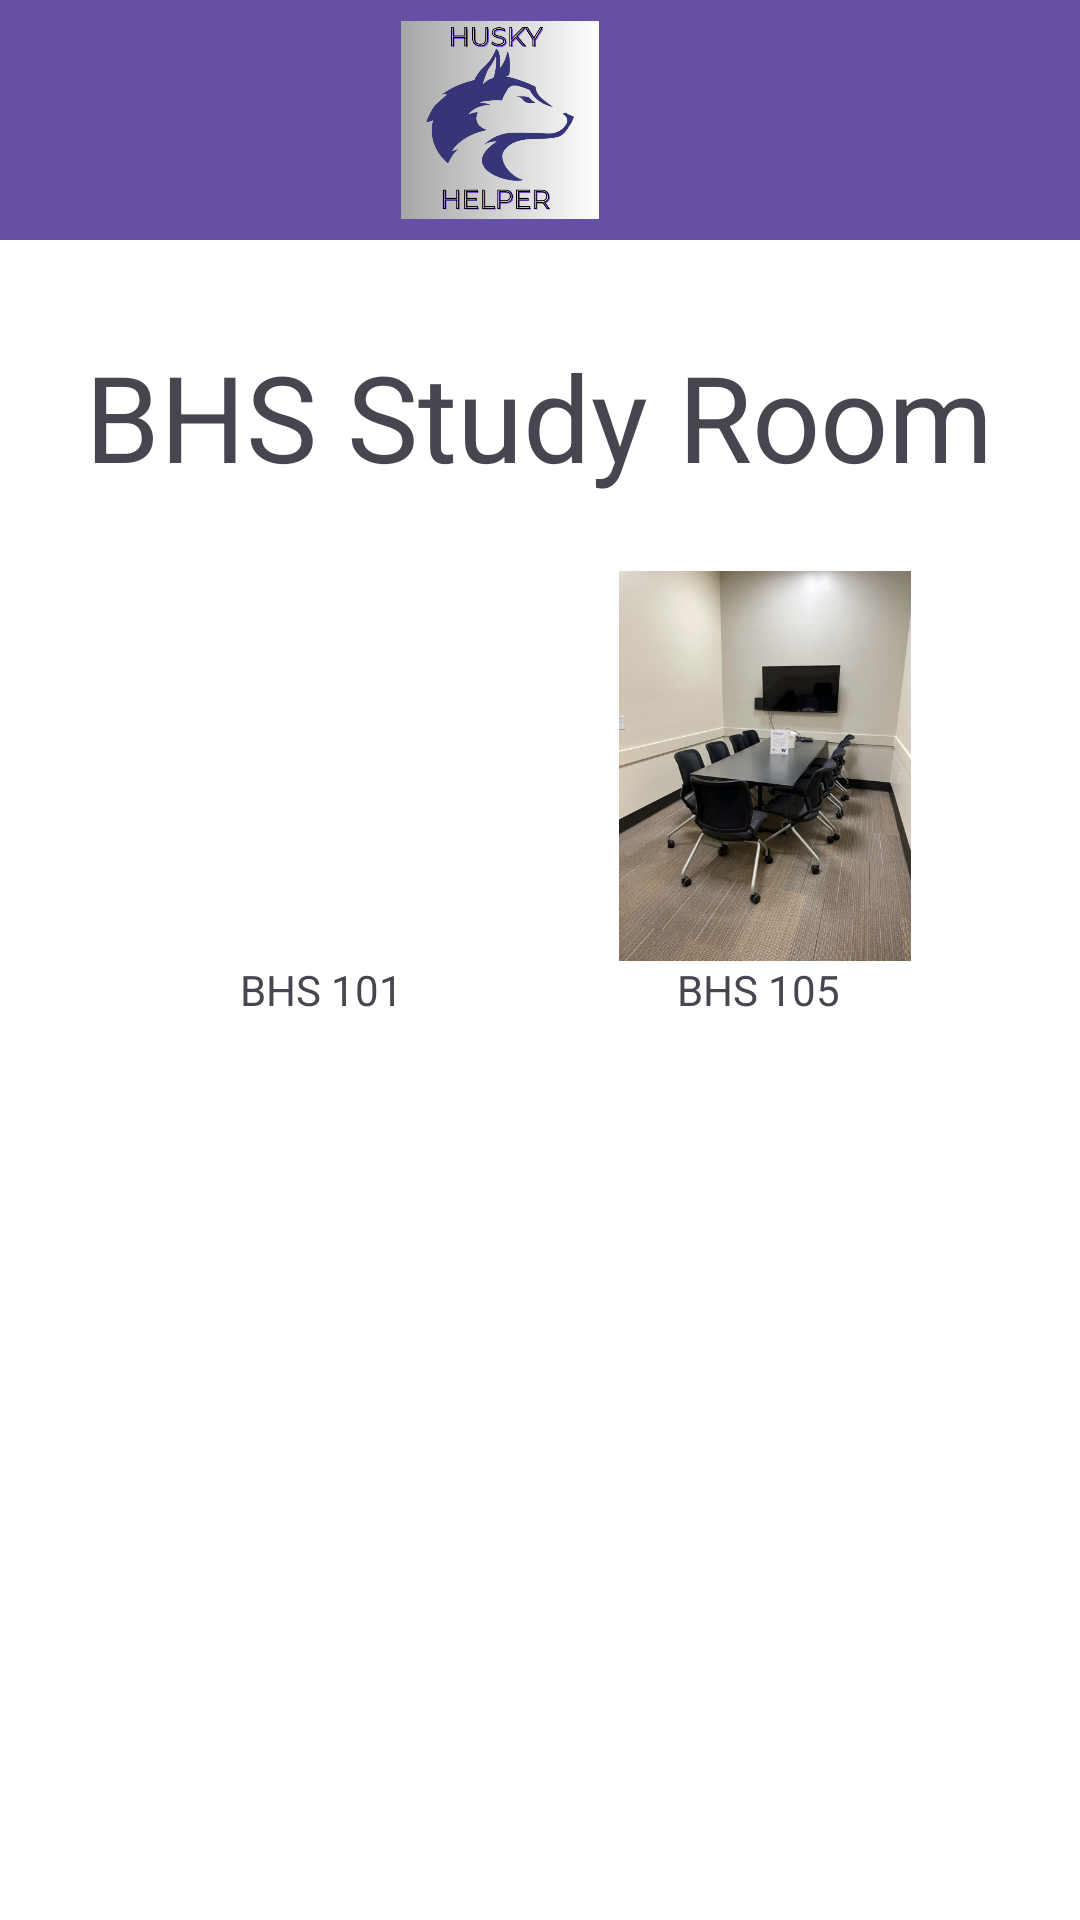

This screen was rendered from an Android layout file. Write that file and the resources it references.
<!-- AndroidManifest.xml: application theme Theme.HuskyHelper -->
<!-- res/layout/fragment_bhs_study.xml -->
<?xml version="1.0" encoding="utf-8"?>
<androidx.constraintlayout.widget.ConstraintLayout xmlns:android="http://schemas.android.com/apk/res/android"
    xmlns:app="http://schemas.android.com/apk/res-auto"
    xmlns:tools="http://schemas.android.com/tools"
    android:id="@+id/bhsSR"
    android:layout_width="match_parent"
    android:layout_height="match_parent"
    android:background="@color/white"
    tools:context=".BhsStudyFragment">


    <androidx.appcompat.widget.Toolbar
        android:id="@+id/toolbar"
        android:layout_width="414dp"
        android:layout_height="80dp"
        android:background="?attr/colorPrimary"
        android:minHeight="?attr/actionBarSize"
        android:theme="?attr/actionBarTheme"
        app:layout_constraintBottom_toBottomOf="parent"
        app:layout_constraintEnd_toEndOf="parent"
        app:layout_constraintStart_toStartOf="parent"
        app:layout_constraintTop_toTopOf="parent"
        app:layout_constraintVertical_bias="0.0"
        app:srcCompat="@mipmap/hh_icon" />

    <ImageView
        android:id="@+id/hh_icon"
        android:layout_width="66dp"
        android:layout_height="66dp"
        android:contentDescription="@string/img_name"
        app:layout_constraintBottom_toBottomOf="@+id/toolbar"
        app:layout_constraintEnd_toEndOf="parent"
        app:layout_constraintStart_toStartOf="@+id/toolbar"
        app:layout_constraintTop_toTopOf="parent"
        app:srcCompat="@mipmap/hh_icon" />

    <TextView
        android:id="@+id/StudyRoom"
        android:layout_width="wrap_content"
        android:layout_height="wrap_content"
        android:layout_marginTop="112dp"
        android:paddingTop="0dp"
        android:text="@string/bhsStudyRoomTitle"
        android:textAlignment="center"
        android:textSize="40sp"
        app:layout_constraintEnd_toEndOf="parent"
        app:layout_constraintHorizontal_bias="0.495"
        app:layout_constraintStart_toStartOf="parent"
        app:layout_constraintTop_toTopOf="parent" />

    <ImageView
        android:id="@+id/imageView8"
        android:layout_width="150dp"
        android:layout_height="130dp"
        android:layout_marginStart="30dp"
        android:layout_marginTop="25dp"
        app:layout_constraintStart_toStartOf="parent"
        app:layout_constraintTop_toBottomOf="@+id/StudyRoom"
        app:srcCompat="@drawable/bhs101" />

    <ImageView
        android:id="@+id/imageView9"
        android:layout_width="150dp"
        android:layout_height="130dp"
        android:layout_marginTop="25dp"
        android:layout_marginEnd="30dp"
        app:layout_constraintEnd_toEndOf="parent"
        app:layout_constraintTop_toBottomOf="@+id/StudyRoom"
        app:srcCompat="@drawable/bhs105" />

    <TextView
        android:id="@+id/namebhs101"
        android:layout_width="wrap_content"
        android:layout_height="wrap_content"
        android:layout_marginStart="80dp"
        android:text="@string/bhs101"
        app:layout_constraintStart_toStartOf="parent"
        app:layout_constraintTop_toBottomOf="@+id/imageView8" />

    <TextView
        android:id="@+id/namebhs105"
        android:layout_width="wrap_content"
        android:layout_height="wrap_content"
        android:layout_marginEnd="80dp"
        android:text="@string/bhs105"
        app:layout_constraintEnd_toEndOf="parent"
        app:layout_constraintTop_toBottomOf="@+id/imageView9" />

</androidx.constraintlayout.widget.ConstraintLayout>
<!-- resources referenced by this layout -->
<resources>
  <!-- drawable bhs105: jpeg bitmap (drawable, 196938 bytes) -->
  <!-- mipmap hh_icon: png bitmap (mipmap-hdpi, 160883 bytes) -->
  <string name="bhs101">BHS 101</string>
  <string name="bhs105">BHS 105</string>
  <string name="bhsStudyRoomTitle">BHS Study Room</string>
  <string name="img_name">Husky Helper Icon</string>
  <style name="Theme.HuskyHelper" parent="Base.Theme.HuskyHelper" />
  <style name="Base.Theme.HuskyHelper" parent="Theme.Material3.DayNight.NoActionBar">
          
          
      </style>
  <!-- not gathered from this repository: default colours our renderer supplied (Android Studio template values) -->
  <color name="white">#FFFFFFFF</color>
</resources>
